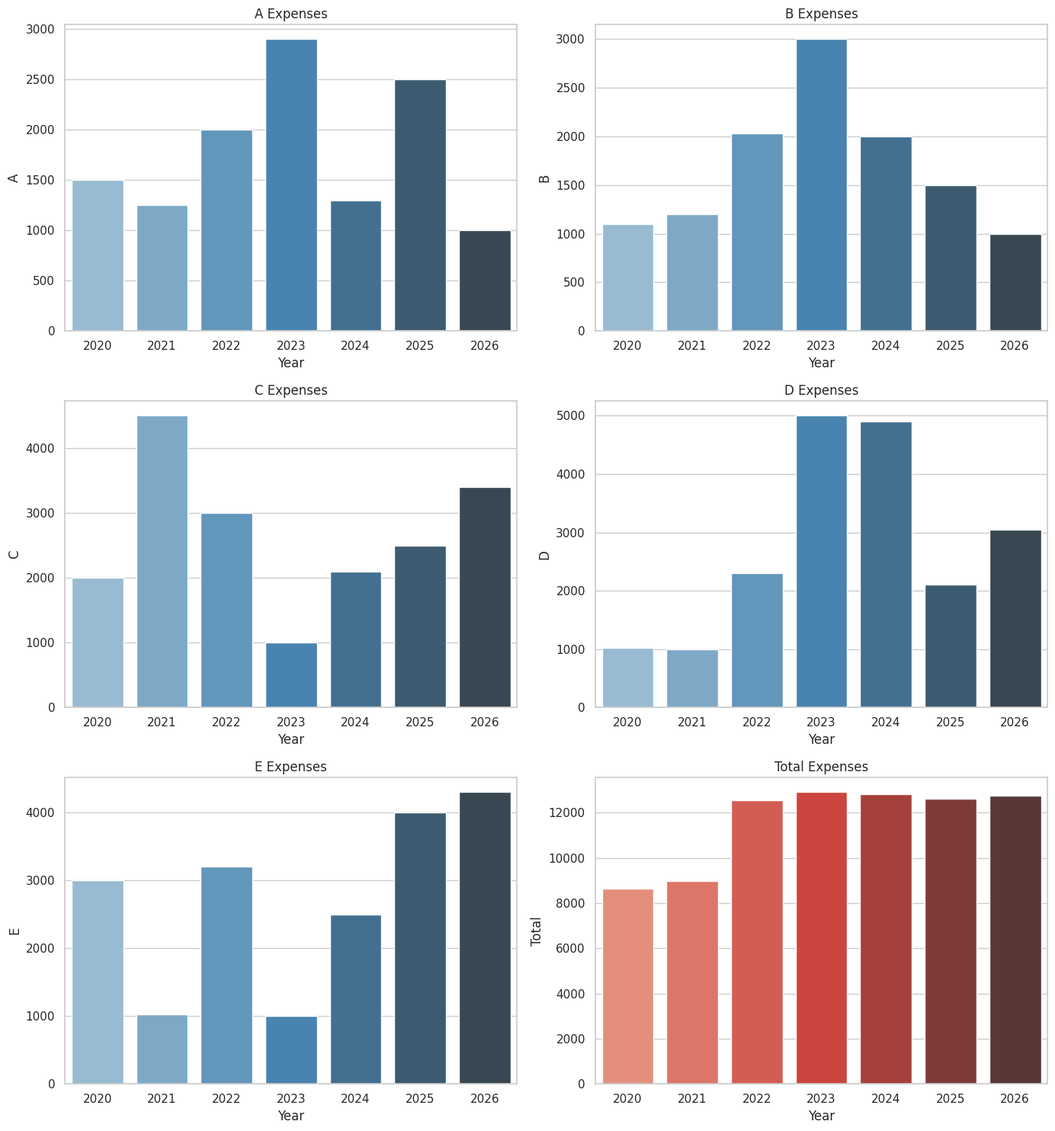

Here is the Python script that generated this plot:
import matplotlib.pyplot as plt
import pandas as pd
import seaborn as sns

data = {
    'Year': [2020, 2021, 2022, 2023, 2024, 2025, 2026],
    'A': [1500, 1250, 2000, 2900, 1300, 2500, 1000],
    'B': [1100, 1200, 2030, 3000, 2000, 1500, 1000],
    'C': [2000, 4500, 3000, 1000, 2100, 2500, 3400],
    'D': [1020, 1000, 2300, 5000, 4900, 2100, 3050],
    'E': [3000, 1020, 3200, 1000, 2500, 4000, 4300],
}

df = pd.DataFrame(data)

print(df)

df['Total'] = df['A'] + df['B'] + df['C'] + df['D'] + df['E']
print(df)

sns.set_theme(style='whitegrid')

fig, axes = plt.subplots(3, 2, figsize=(14, 15))

sns.barplot(
    x='Year', y='A', data=df, ax=axes[0, 0], palette='Blues_d'
)
axes[0, 0].set_title('A Expenses')

sns.barplot(
    x='Year', y='B', data=df, ax=axes[0, 1], palette='Blues_d'
)
axes[0, 1].set_title('B Expenses')

sns.barplot(
    x='Year', y='C', data=df, ax=axes[1, 0], palette='Blues_d'
)
axes[1, 0].set_title('C Expenses')

sns.barplot(
    x='Year', y='D', data=df, ax=axes[1, 1], palette='Blues_d'
)
axes[1, 1].set_title('D Expenses')

sns.barplot(
    x='Year', y='E', data=df, ax=axes[2, 0], palette='Blues_d'
)
axes[2, 0].set_title('E Expenses')

sns.barplot(
    x='Year', y='Total', data=df, ax=axes[2, 1], palette='Reds_d'
)
axes[2, 1].set_title('Total Expenses')

plt.tight_layout()

plt.show()
